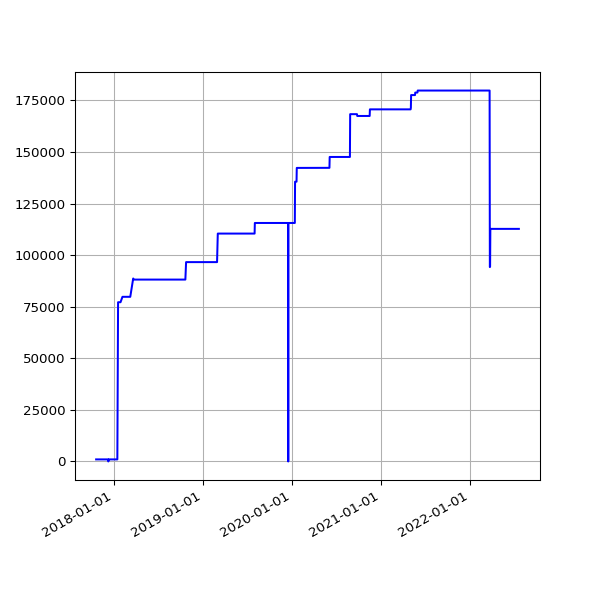

The table this chart was drawn from, first rows:
date, value
2017-10-21 06:14:54 +0100, 998
2017-10-22 06:11:47 +0100, 998
2017-10-23 06:09:58 +0100, 998
2017-10-24 06:12:38 +0100, 998
2017-10-27 06:06:09 +0100, 998
2017-10-28 08:56:43 +0100, 998
2017-10-30 06:19:42 +0000, 998
2017-10-31 06:10:27 +0000, 998
2017-11-01 06:12:32 +0000, 998
2017-11-07 06:07:43 +0000, 998
2017-11-10 06:15:34 +0000, 998
2017-11-11 06:09:17 +0000, 998
2017-11-12 06:07:18 +0000, 998
2017-11-13 06:14:34 +0000, 998
2017-11-14 06:19:30 +0000, 998
2017-11-15 06:06:09 +0000, 998
2017-11-16 06:15:12 +0000, 998
2017-11-17 06:12:37 +0000, 998
2017-11-18 05:43:51 +0000, 998
2017-11-19 06:18:08 +0000, 998
2017-11-20 06:19:27 +0000, 998
2017-11-21 06:12:54 +0000, 998
2017-11-22 06:14:52 +0000, 998
2017-11-23 06:25:49 +0000, 998
2017-11-24 06:13:09 +0000, 998
2017-11-25 06:12:27 +0000, 998
2017-11-29 06:14:25 +0000, 998
2017-11-30 06:23:47 +0000, 998
2017-12-01 06:18:23 +0000, 998
2017-12-05 06:21:39 +0000, 998
2017-12-06 06:18:28 +0000, 998
2017-12-07 07:49:11 +0000, 998
2017-12-08 07:15:15 +0000, 998
2017-12-09 07:08:50 +0000, 998
2017-12-10 07:20:17 +0000, 0
2017-12-12 06:30:01 +0000, 998
2017-12-13 06:24:28 +0000, 998
2017-12-14 07:08:22 +0000, 998
2017-12-15 07:44:19 +0000, 998
2017-12-19 06:16:37 +0000, 998
2017-12-20 07:01:42 +0000, 998
2017-12-21 07:02:28 +0000, 998
2017-12-22 07:24:04 +0000, 998
2017-12-23 07:29:24 +0000, 998
2017-12-24 07:16:53 +0000, 998
2017-12-25 07:14:22 +0000, 998
2017-12-26 07:32:02 +0000, 998
2017-12-27 07:41:21 +0000, 998
2017-12-28 07:42:44 +0000, 998
2017-12-30 06:27:35 +0000, 998
2017-12-31 06:32:37 +0000, 998
2018-01-03 06:31:35 +0000, 998
2018-01-04 07:02:46 +0000, 998
2018-01-06 08:01:49 +0000, 998
2018-01-11 06:13:35 +0000, 998
2018-01-12 06:28:21 +0000, 998
2018-01-13 07:12:13 +0000, 998
2018-01-15 06:43:57 +0000, 998
2018-01-16 08:42:18 +0000, 998
2018-01-19 06:26:40 +0000, 77177
... 1,185 more rows
